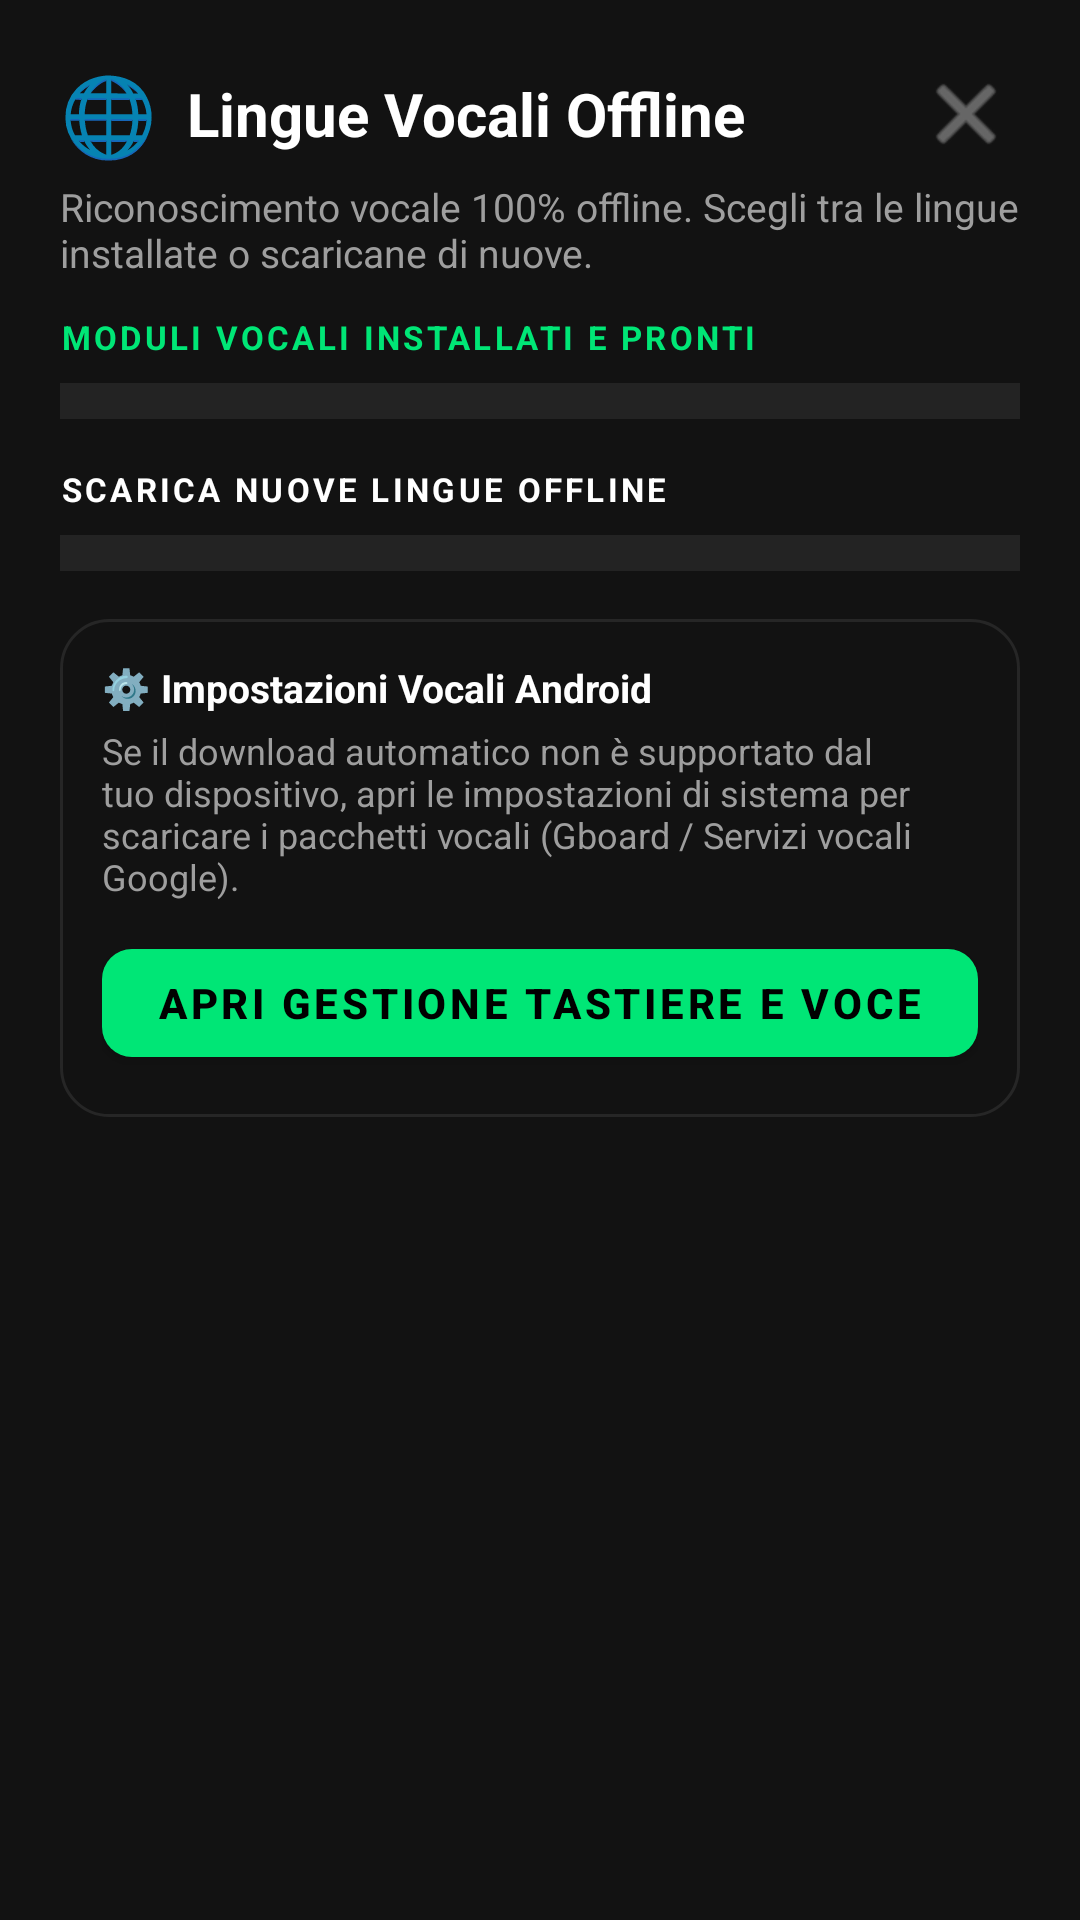

The Android layout XML behind this screen, and the referenced resources:
<!-- AndroidManifest.xml: application theme Theme.LiveTranscribeOffline -->
<!-- res/layout/dialog_language_selector.xml -->
<?xml version="1.0" encoding="utf-8"?>
<LinearLayout
    xmlns:android="http://schemas.android.com/apk/res/android"
    xmlns:app="http://schemas.android.com/apk/res-auto"
    android:layout_width="match_parent"
    android:layout_height="wrap_content"
    android:orientation="vertical"
    android:background="@color/surface_dark"
    android:padding="20dp">

    
    <LinearLayout
        android:layout_width="match_parent"
        android:layout_height="wrap_content"
        android:orientation="horizontal"
        android:gravity="center_vertical">

        <TextView
            android:layout_width="wrap_content"
            android:layout_height="wrap_content"
            android:text="🌐"
            android:textSize="26sp"
            android:layout_marginEnd="10dp" />

        <TextView
            android:layout_width="0dp"
            android:layout_height="wrap_content"
            android:layout_weight="1"
            android:text="Lingue Vocali Offline"
            android:textColor="@color/white"
            android:textSize="20sp"
            android:textStyle="bold" />

        <ImageButton
            android:id="@+id/btnCloseLanguageDialog"
            android:layout_width="36dp"
            android:layout_height="36dp"
            android:background="?attr/selectableItemBackgroundBorderless"
            android:src="@android:drawable/ic_menu_close_clear_cancel"
            app:tint="@color/text_secondary"
            android:contentDescription="Chiudi" />
    </LinearLayout>

    <TextView
        android:layout_width="match_parent"
        android:layout_height="wrap_content"
        android:text="Riconoscimento vocale 100% offline. Scegli tra le lingue installate o scaricane di nuove."
        android:textColor="@color/text_secondary"
        android:textSize="13sp"
        android:layout_marginTop="4dp"
        android:layout_marginBottom="12dp" />

    
    <LinearLayout
        android:id="@+id/layoutScanning"
        android:layout_width="match_parent"
        android:layout_height="wrap_content"
        android:orientation="horizontal"
        android:gravity="center_vertical"
        android:visibility="gone"
        android:layout_marginBottom="8dp">

        <ProgressBar
            android:layout_width="16dp"
            android:layout_height="16dp"
            android:indeterminate="true"
            android:layout_marginEnd="8dp" />

        <TextView
            android:id="@+id/tvScanningStatus"
            android:layout_width="wrap_content"
            android:layout_height="wrap_content"
            android:text="Rilevamento moduli vocali..."
            android:textColor="@color/accent_green"
            android:textSize="12sp" />
    </LinearLayout>

    
    <androidx.core.widget.NestedScrollView
        android:layout_width="match_parent"
        android:layout_height="wrap_content"
        android:maxHeight="380dp">

        <LinearLayout
            android:layout_width="match_parent"
            android:layout_height="wrap_content"
            android:orientation="vertical">

            
            <TextView
                android:layout_width="match_parent"
                android:layout_height="wrap_content"
                android:text="MODULI VOCALI INSTALLATI E PRONTI"
                android:textColor="@color/accent_green"
                android:textSize="11sp"
                android:textStyle="bold"
                android:letterSpacing="0.1"
                android:layout_marginBottom="8dp" />

            <LinearLayout
                android:id="@+id/installedLanguagesContainer"
                android:layout_width="match_parent"
                android:layout_height="wrap_content"
                android:orientation="vertical"
                android:background="#12FFFFFF"
                android:padding="6dp"
                android:layout_marginBottom="16dp" />

            
            <TextView
                android:id="@+id/tvDownloadableTitle"
                android:layout_width="match_parent"
                android:layout_height="wrap_content"
                android:text="SCARICA NUOVE LINGUE OFFLINE"
                android:textColor="@color/white"
                android:textSize="11sp"
                android:textStyle="bold"
                android:letterSpacing="0.1"
                android:layout_marginBottom="8dp" />

            <LinearLayout
                android:id="@+id/downloadableLanguagesContainer"
                android:layout_width="match_parent"
                android:layout_height="wrap_content"
                android:orientation="vertical"
                android:background="#12FFFFFF"
                android:padding="6dp"
                android:layout_marginBottom="16dp" />

            
            <LinearLayout
                android:layout_width="match_parent"
                android:layout_height="wrap_content"
                android:orientation="vertical"
                android:background="@drawable/bg_event_pill"
                android:padding="14dp"
                android:layout_marginBottom="8dp">

                <TextView
                    android:layout_width="match_parent"
                    android:layout_height="wrap_content"
                    android:text="⚙️ Impostazioni Vocali Android"
                    android:textColor="@color/white"
                    android:textSize="13sp"
                    android:textStyle="bold" />

                <TextView
                    android:layout_width="match_parent"
                    android:layout_height="wrap_content"
                    android:text="Se il download automatico non è supportato dal tuo dispositivo, apri le impostazioni di sistema per scaricare i pacchetti vocali (Gboard / Servizi vocali Google)."
                    android:textColor="@color/text_secondary"
                    android:textSize="12sp"
                    android:layout_marginTop="4dp"
                    android:layout_marginBottom="10dp" />

                <com.google.android.material.button.MaterialButton
                    android:id="@+id/btnOpenSpeechSettings"
                    android:layout_width="match_parent"
                    android:layout_height="wrap_content"
                    android:text="Apri Gestione Tastiere e Voce"
                    android:textColor="@color/black"
                    android:textStyle="bold"
                    app:backgroundTint="@color/accent_green"
                    app:cornerRadius="10dp" />
            </LinearLayout>

        </LinearLayout>
    </androidx.core.widget.NestedScrollView>

</LinearLayout>
<!-- resources referenced by this layout -->
<resources>
  <color name="accent_green">#00E676</color>
  <color name="black">#000000</color>
  <color name="surface_dark">#121212</color>
  <color name="text_secondary">#9E9E9E</color>
  <color name="white">#FFFFFF</color>
  <!-- drawable bg_event_pill (drawable) -->
  <?xml version="1.0" encoding="utf-8"?>
  <shape xmlns:android="http://schemas.android.com/apk/res/android"
      android:shape="rectangle">
      <corners android:radius="16dp" />
      <solid android:color="@color/surface_dark" />
      <stroke android:width="1dp" android:color="@color/surface_border" />
  </shape>
  <style name="Theme.LiveTranscribeOffline" parent="Theme.MaterialComponents.NoActionBar">
          <item name="colorPrimary">@color/accent_green</item>
          <item name="colorPrimaryVariant">@color/accent_green</item>
          <item name="colorOnPrimary">@color/black</item>
          <item name="android:windowBackground">@color/black</item>
          <item name="android:statusBarColor">@color/black</item>
          <item name="android:navigationBarColor">@color/black</item>
      </style>
  <color name="surface_border">#262626</color>
</resources>
